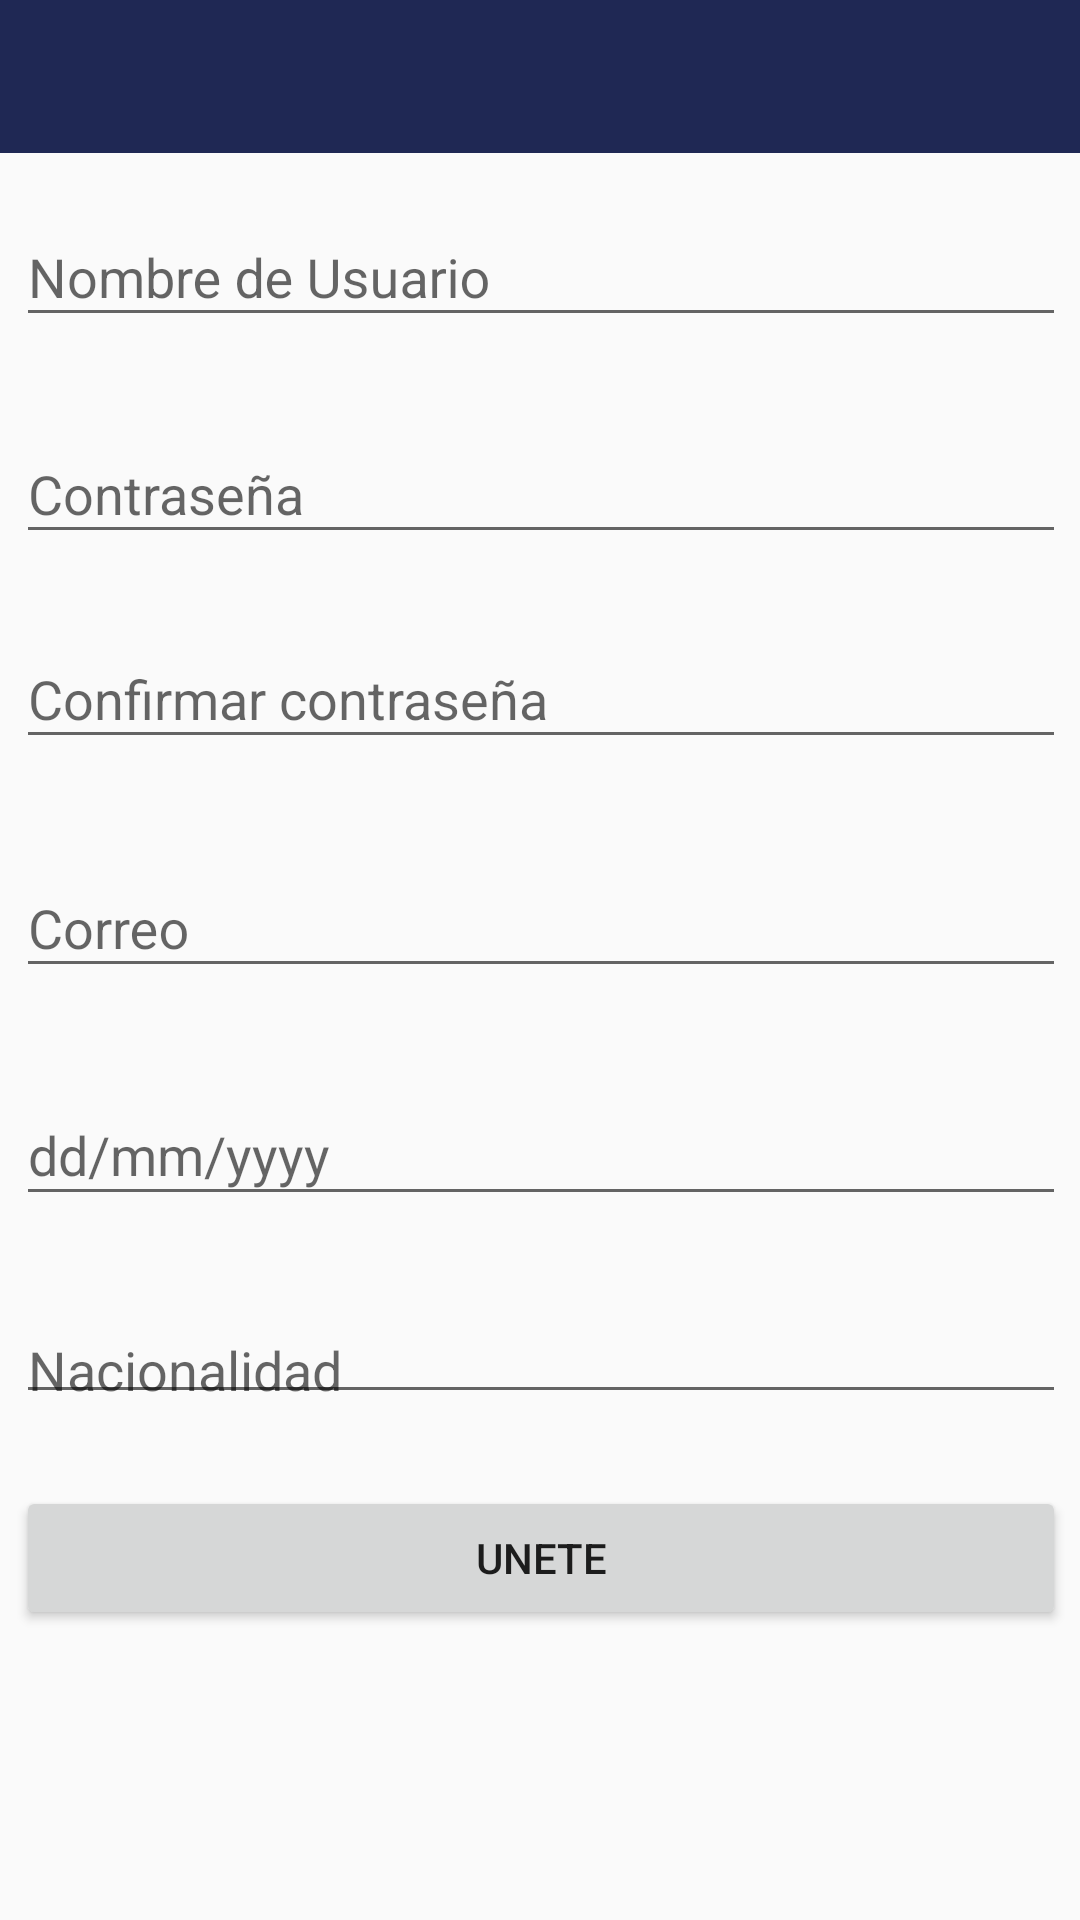

Here is an Android app screen rendered from its layout file. Give the layout XML and the strings, colors and styles it references.
<!-- AndroidManifest.xml: application theme AppTheme -->
<!-- res/layout/activity_create_account.xml -->
<?xml version="1.0" encoding="utf-8"?>
<android.support.constraint.ConstraintLayout xmlns:android="http://schemas.android.com/apk/res/android"
    xmlns:app="http://schemas.android.com/apk/res-auto"
    xmlns:tools="http://schemas.android.com/tools"
    android:layout_width="match_parent"
    android:layout_height="match_parent"
    tools:context=".Views.CreateAccountActivity">


    <android.support.design.widget.TextInputLayout
        android:id="@+id/textInputLayout2"
        android:layout_width="350dp"
        android:layout_height="wrap_content"
        android:layout_marginStart="8dp"
        android:layout_marginLeft="8dp"
        android:layout_marginTop="60dp"
        android:layout_marginEnd="8dp"
        android:layout_marginRight="8dp"
        app:layout_constraintEnd_toEndOf="parent"
        app:layout_constraintHorizontal_bias="0.488"
        app:layout_constraintStart_toStartOf="parent"
        app:layout_constraintTop_toTopOf="parent">

        <android.support.design.widget.TextInputEditText
            android:layout_width="350dp"
            android:layout_height="wrap_content"
            android:hint="Nombre de Usuario" />
    </android.support.design.widget.TextInputLayout>

    <android.support.design.widget.TextInputLayout
        android:id="@+id/textInputLayout3"
        android:layout_width="350dp"
        android:layout_height="wrap_content"
        android:layout_marginStart="8dp"
        android:layout_marginLeft="8dp"
        android:layout_marginTop="20dp"
        android:layout_marginEnd="8dp"
        android:layout_marginRight="8dp"
        app:layout_constraintEnd_toEndOf="parent"
        app:layout_constraintHorizontal_bias="0.488"
        app:layout_constraintStart_toStartOf="parent"
        app:layout_constraintTop_toBottomOf="@+id/textInputLayout2">

        <android.support.design.widget.TextInputEditText
            android:layout_width="350dp"
            android:layout_height="wrap_content"
            android:hint="Contraseña" />
    </android.support.design.widget.TextInputLayout>

    <android.support.design.widget.TextInputLayout
        android:id="@+id/textInputLayout4"
        android:layout_width="350dp"
        android:layout_height="wrap_content"
        android:layout_marginStart="8dp"
        android:layout_marginLeft="8dp"
        android:layout_marginTop="16dp"
        android:layout_marginEnd="8dp"
        android:layout_marginRight="8dp"
        app:layout_constraintEnd_toEndOf="parent"
        app:layout_constraintHorizontal_bias="0.466"
        app:layout_constraintStart_toStartOf="parent"
        app:layout_constraintTop_toBottomOf="@+id/textInputLayout3">

        <android.support.design.widget.TextInputEditText
            android:layout_width="350dp"
            android:layout_height="wrap_content"
            android:hint="Confirmar contraseña" />
    </android.support.design.widget.TextInputLayout>

    <android.support.design.widget.TextInputLayout
        android:id="@+id/textInputLayout6"
        android:layout_width="350dp"
        android:layout_height="wrap_content"
        android:layout_marginStart="8dp"
        android:layout_marginLeft="8dp"
        android:layout_marginTop="24dp"
        android:layout_marginEnd="8dp"
        android:layout_marginRight="8dp"
        app:layout_constraintEnd_toEndOf="parent"
        app:layout_constraintHorizontal_bias="0.466"
        app:layout_constraintStart_toStartOf="parent"
        app:layout_constraintTop_toBottomOf="@+id/textInputLayout4">

        <android.support.design.widget.TextInputEditText
            android:layout_width="350dp"
            android:layout_height="wrap_content"
            android:hint="Correo" />
    </android.support.design.widget.TextInputLayout>

    <EditText
        android:id="@+id/editText2"
        android:layout_width="350dp"
        android:layout_height="44dp"
        android:layout_marginStart="8dp"
        android:layout_marginLeft="8dp"
        android:layout_marginTop="32dp"
        android:layout_marginEnd="8dp"
        android:layout_marginRight="8dp"
        android:ems="10"
        android:hint="dd/mm/yyyy"
        android:inputType="date"
        app:layout_constraintEnd_toEndOf="parent"
        app:layout_constraintHorizontal_bias="0.488"
        app:layout_constraintStart_toStartOf="parent"
        app:layout_constraintTop_toBottomOf="@+id/textInputLayout6" />

    <android.support.design.widget.TextInputLayout
        android:id="@+id/textInputLayout8"
        android:layout_width="350dp"
        android:layout_height="42dp"
        android:layout_marginStart="8dp"
        android:layout_marginLeft="8dp"
        android:layout_marginTop="24dp"
        android:layout_marginEnd="8dp"
        android:layout_marginRight="8dp"
        app:layout_constraintEnd_toEndOf="parent"
        app:layout_constraintHorizontal_bias="0.488"
        app:layout_constraintStart_toStartOf="parent"
        app:layout_constraintTop_toBottomOf="@+id/editText2">

        <android.support.design.widget.TextInputEditText
            android:layout_width="350dp"
            android:layout_height="match_parent"
            android:hint="Nacionalidad" />
    </android.support.design.widget.TextInputLayout>

    <Button
        android:id="@+id/button3"
        android:layout_width="350dp"
        android:layout_height="wrap_content"
        android:layout_marginStart="8dp"
        android:layout_marginLeft="8dp"
        android:layout_marginTop="24dp"
        android:layout_marginEnd="8dp"
        android:layout_marginRight="8dp"
        android:text="Unete"
        app:layout_constraintEnd_toEndOf="parent"
        app:layout_constraintHorizontal_bias="0.466"
        app:layout_constraintStart_toStartOf="parent"
        app:layout_constraintTop_toBottomOf="@+id/textInputLayout8" />

    <android.support.v7.widget.Toolbar

        android:id="@+id/toolbar"
        android:layout_width="0dp"
        android:layout_height="51dp"
        app:theme="@style/ToolbarTheme"
        app:layout_constraintEnd_toEndOf="parent"
        app:layout_constraintStart_toStartOf="parent"
        app:layout_constraintTop_toTopOf="parent" />

</android.support.constraint.ConstraintLayout>
<!-- resources referenced by this layout -->
<resources>
  <style name="ToolbarTheme" parent="@style/ThemeOverlay.AppCompat.ActionBar">
          
          <item name="colorControlNormal">@color/toolbar_color_control_normal</item>
          <item name="titleTextColor">@color/toolbar_color_control_normal</item>
          <item name="android:background">@color/colorPrimaryDark</item>
      </style>
  <style name="AppTheme" parent="Theme.AppCompat.Light.NoActionBar">
          
          <item name="colorPrimary">@color/colorPrimary</item>
          <item name="colorPrimaryDark">@color/colorPrimaryDark</item>
          <item name="colorAccent">@color/colorAccent</item>
      </style>
  <color name="toolbar_color_control_normal">#fff</color>
  <color name="colorPrimaryDark">#1f2854</color>
  <color name="colorPrimary">#ffffff</color>
  <color name="colorAccent">#ee6002</color>
</resources>
